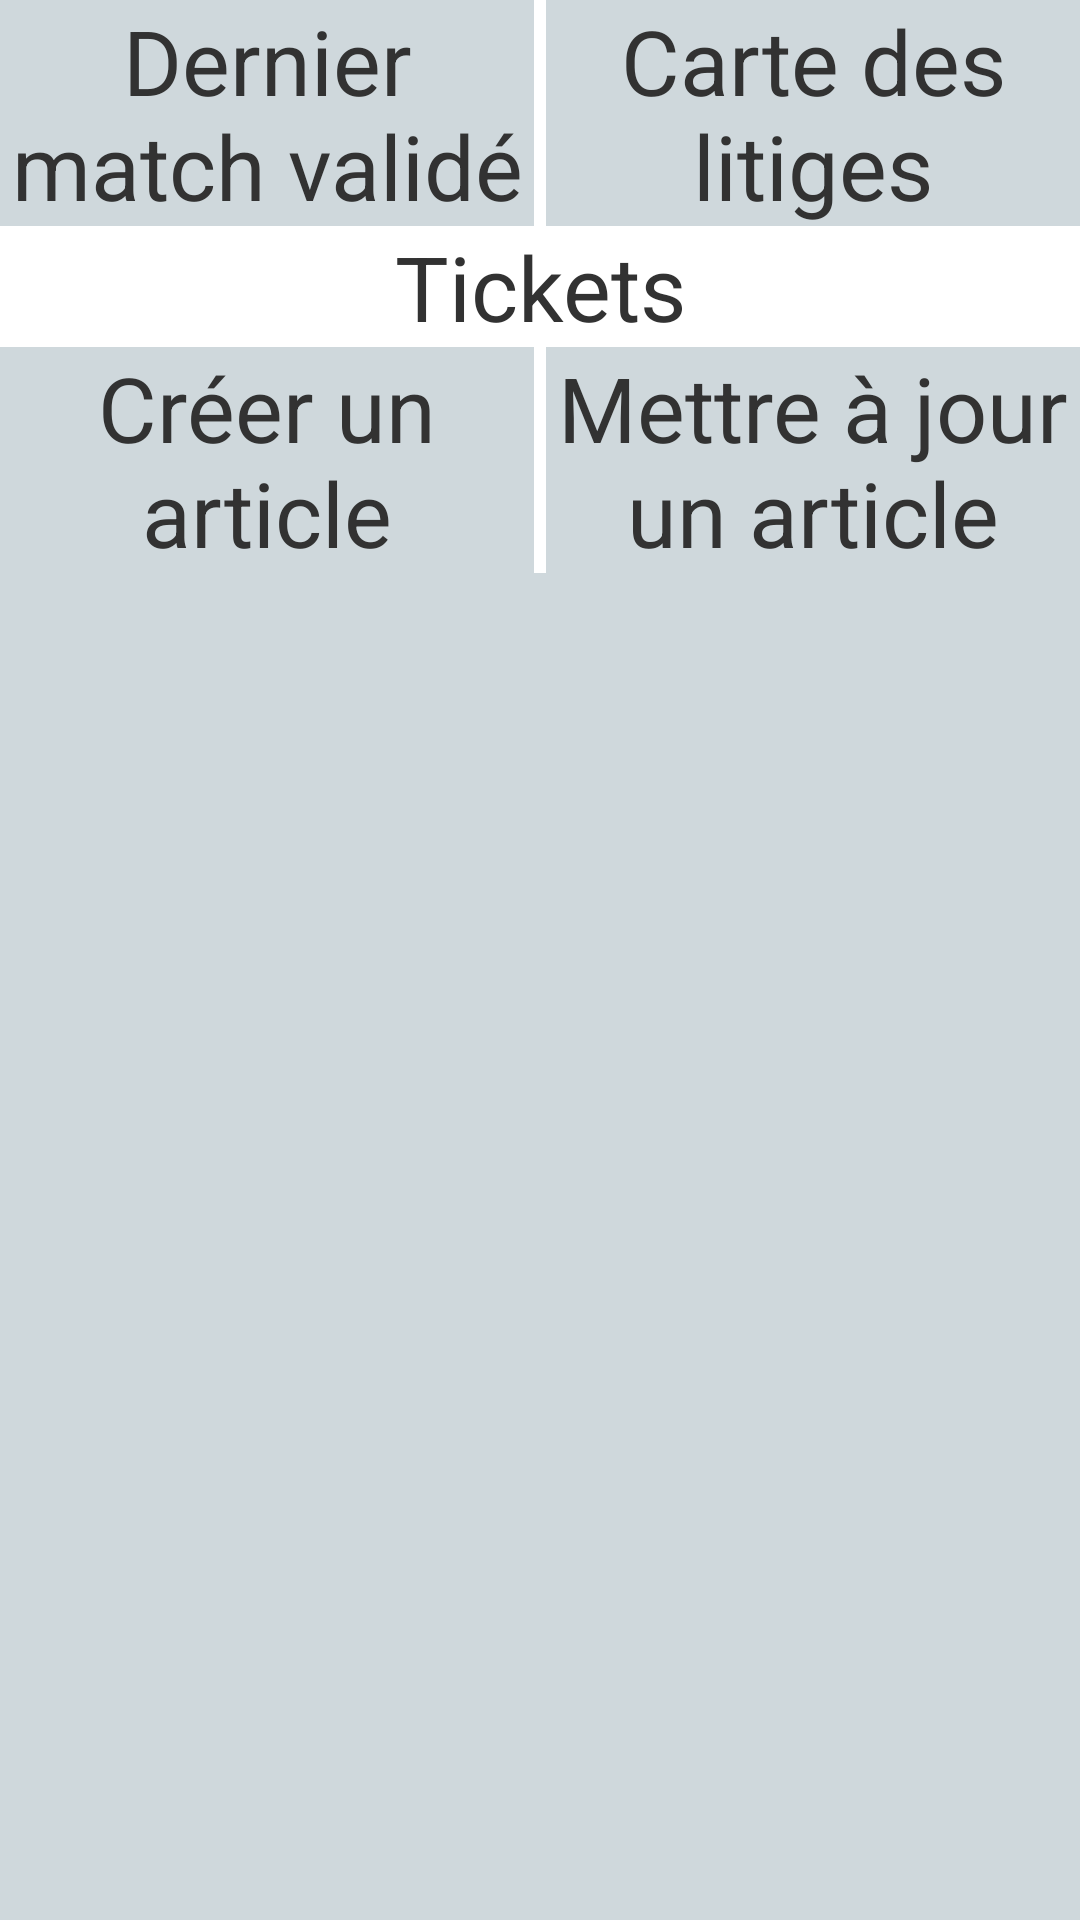

Here is an Android app screen rendered from its layout file. Give the layout XML and the strings, colors and styles it references.
<!-- AndroidManifest.xml: application theme AppTheme -->
<!-- res/layout/fragment_dashboard.xml -->
<?xml version="1.0" encoding="utf-8"?>
<RelativeLayout xmlns:android="http://schemas.android.com/apk/res/android"
                xmlns:tools="http://schemas.android.com/tools"
                android:layout_width="match_parent"
                android:layout_height="match_parent"
                android:orientation="horizontal"
                android:background="@color/primary_light"
                tools:context="com.pkesslas.esport42.activity.DashboardActivity">

    <LinearLayout
        android:id="@+id/row1"
        android:layout_width="match_parent"
        android:layout_height="wrap_content"
        android:background="@android:color/white"
        >
        <TextView
            android:id="@+id/last_validate_match"
            android:layout_width="0dp"
            android:layout_height="wrap_content"
            android:layout_weight="1"
            android:gravity="center"
            android:textSize="30sp"
            android:layout_marginRight="2dp"
            android:background="@color/primary_light"
            android:text="@string/last_validate_match"/>

        <TextView
            android:id="@+id/litigation_map"
            android:layout_width="0dp"
            android:layout_height="wrap_content"
            android:textSize="30sp"
            android:layout_weight="1"
            android:gravity="center"
            android:layout_marginLeft="2dp"
            android:background="@color/primary_light"
            android:text="@string/litigation_map"/>
    </LinearLayout>

    <LinearLayout
        android:id="@+id/row2"
        android:layout_width="match_parent"
        android:layout_below="@+id/row1"
        android:layout_height="wrap_content">

        <TextView
            android:id="@+id/ticket"
            android:layout_width="0dp"
            android:layout_height="wrap_content"
            android:textSize="30sp"
            android:layout_weight="1"
            android:gravity="center"
            android:background="@android:color/white"
            android:text="@string/tickets"
        />
    </LinearLayout>
    <LinearLayout
        android:id="@+id/row3"
        android:layout_width="match_parent"
        android:layout_below="@+id/row2"
        android:background="@android:color/white"
        android:layout_height="wrap_content">

        <TextView
            android:id="@+id/article_create"
            android:layout_width="0dp"
            android:layout_height="wrap_content"
            android:textSize="30sp"
            android:layout_weight="1"
            android:gravity="center"
            android:layout_marginRight="2dp"
            android:background="@color/primary_light"
            android:text="@string/article_create"
            />
        <TextView
            android:id="@+id/article_edit"
            android:layout_width="0dp"
            android:layout_height="wrap_content"
            android:textSize="30sp"
            android:layout_weight="1"
            android:gravity="center"
            android:layout_marginLeft="2dp"
            android:background="@color/primary_light"
            android:text="@string/article_edit"
            />
    </LinearLayout>

    <LinearLayout
        android:id="@+id/row4"
        android:layout_width="match_parent"
        android:layout_below="@+id/row3"
        android:background="@color/primary_light"
        android:layout_height="wrap_content">

    </LinearLayout>
</RelativeLayout>
<!-- resources referenced by this layout -->
<resources>
  <color name="primary_light">#CFD8DC</color>
  <string name="article_create">Créer un article</string>
  <string name="article_edit">Mettre à jour un article</string>
  <string name="last_validate_match">Dernier match validé</string>
  <string name="litigation_map">Carte des litiges</string>
  <string name="tickets">Tickets</string>
  <style name="AppTheme" parent="android:Theme.Holo.Light.DarkActionBar">
          <item name="android:actionBarStyle">@style/ActionBar</item>
      </style>
  <style name="ActionBar" parent="android:Widget.ActionBar">
          <item name="android:background">@color/primary</item>
          <item name="android:icon">@drawable/ic_launcher</item>
          <item name="android:titleTextStyle">@style/ActionBar.TitleText</item>
      </style>
  <color name="primary">#607D8B</color>
  <!-- drawable ic_launcher: png bitmap (drawable-hdpi, 5870 bytes) -->
  <style name="ActionBar.TitleText" parent="android:TextAppearance.Holo.Widget.ActionBar.Title">
          <item name="android:textColor">@android:color/white</item>
          <item name="android:textSize">18sp</item>
      </style>
</resources>
